Image classification data set "dataset" (sinchana1408/Tomato_maturity_detection_and_Harvest_RecommendationSystem on GitHub). Class labels (5): breaker, green, pink, red, turner.

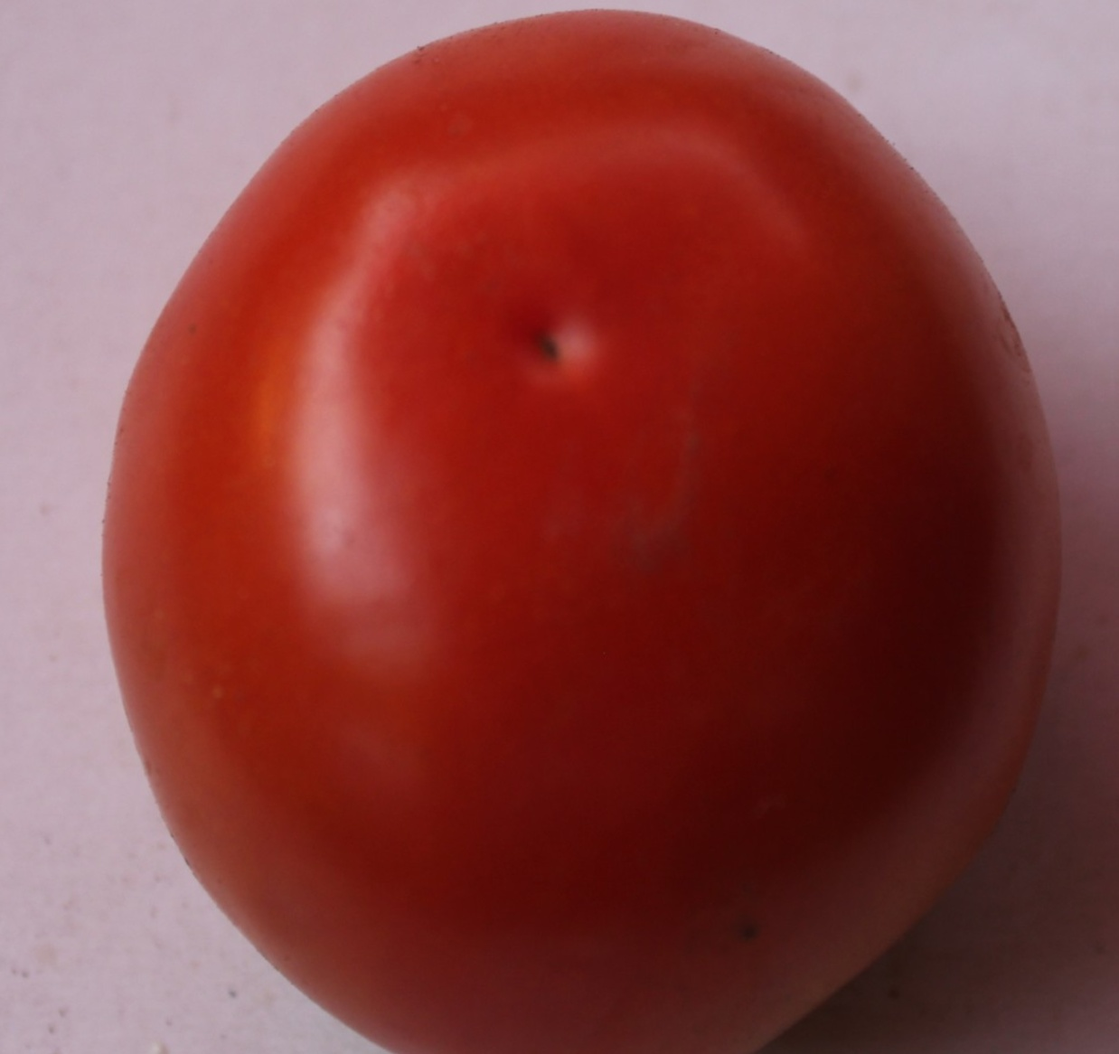
Label: red

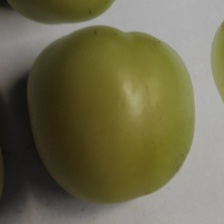
Label: breaker

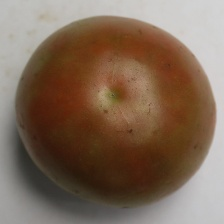
Label: turner

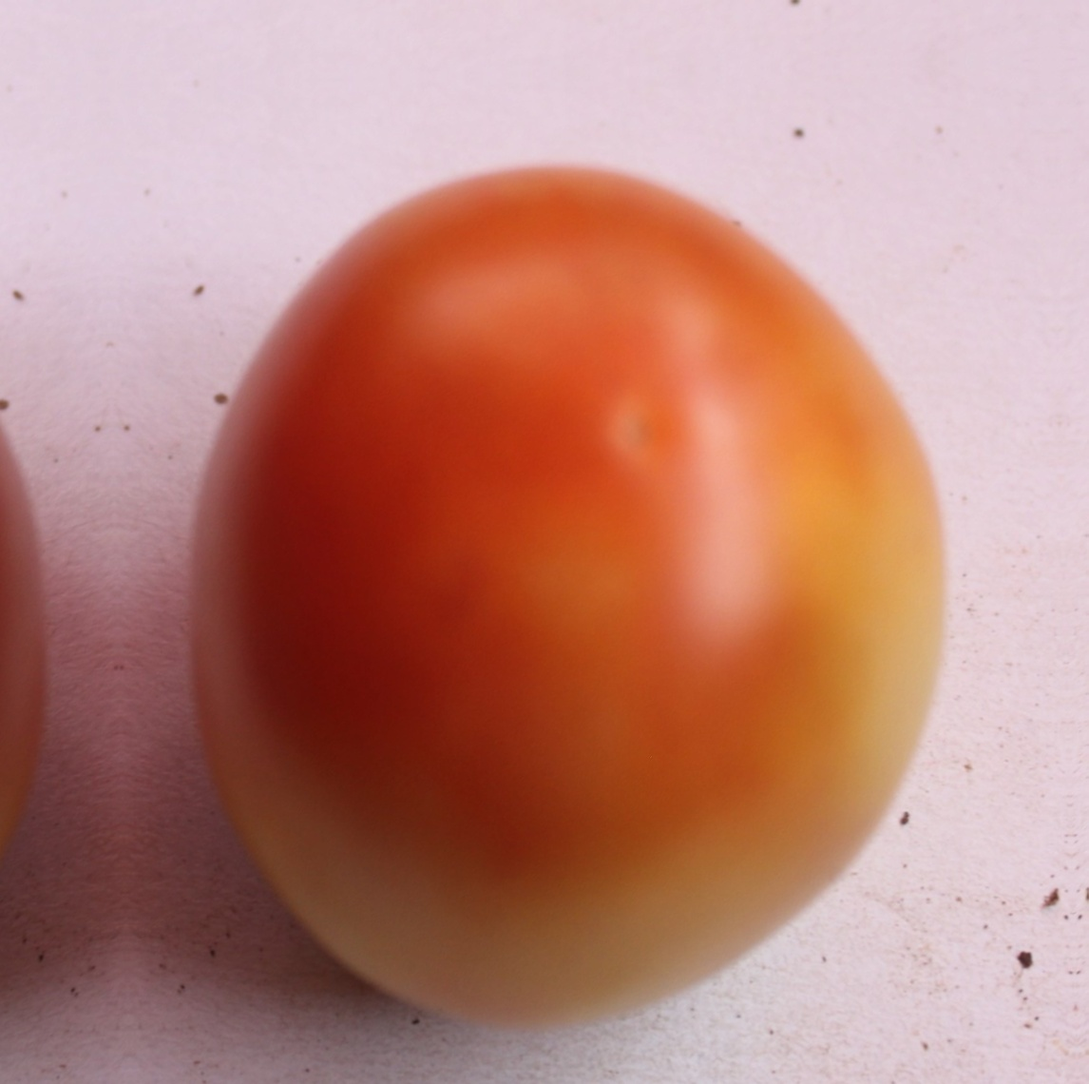
Label: pink

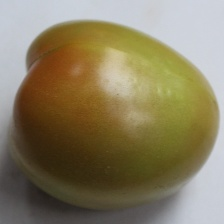
Label: breaker

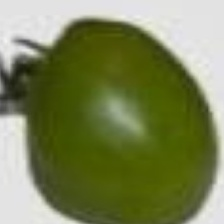
Label: green
